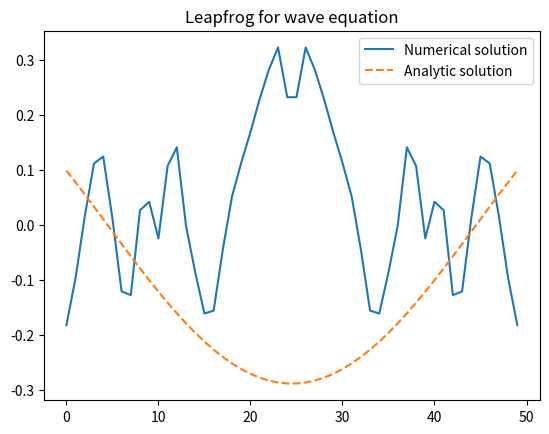

This figure's Python source:
import numpy as np
import scipy.sparse as sp
import matplotlib.pyplot as plt
import time

###### 8/3. a

# solution of the 1D wave problem
# on the interval [-pi/2, pi/2]
# d_tt u = 4 d_xx u
# with u(0, x) = 0, d_t u(0, x) = 2 cos(x),
# u(t, -pi/2) = u(t, pi/2) = 0
# analytic solution: u(t, x) = sin(2t) cos(x)

T = 8
a = -2
b = 2
N_time_steps = 500
delta = T / N_time_steps
Nx = 50
hx = (b - a) / (Nx + 1)
r_2 = 4 * delta * delta / (hx * hx)
print(f"{Nx=}")
print(f"{N_time_steps=}")
print(f"{r_2=}")

# second derivative stencil (without 1/hx^2 factor)
D_c_2 = sp.diags([1, -2, 1], offsets=[-1, 0, 1], shape=(Nx, Nx), dtype=None)

space_grid = np.linspace(a + hx, b - hx, Nx)

# initialize
u_0 = np.exp(-100 * space_grid * space_grid)
u_prev = u_0.copy()
u = u_prev + delta * 0

start = time.time()
for i in range(2, N_time_steps + 1):
    tn = i * delta
    u_next = 2 * u - u_prev + r_2 * D_c_2 @ u

    u, u_prev = u_next, u
    u_exact = np.sin(2 * tn) * np.cos(space_grid)


end = time.time()
print(f"Elapsed time: {end - start:.4f} seconds")

u_exact = np.sin(2 * T) * np.cos(space_grid)
err = np.linalg.norm(u - u_exact)
print(f"{err=}")

plt.plot(u, label="Numerical solution")
plt.plot(
    u_exact,
    label="Analytic solution",
    linestyle="--",
)
plt.legend()
plt.title("Leapfrog for wave equation")
plt.show()
